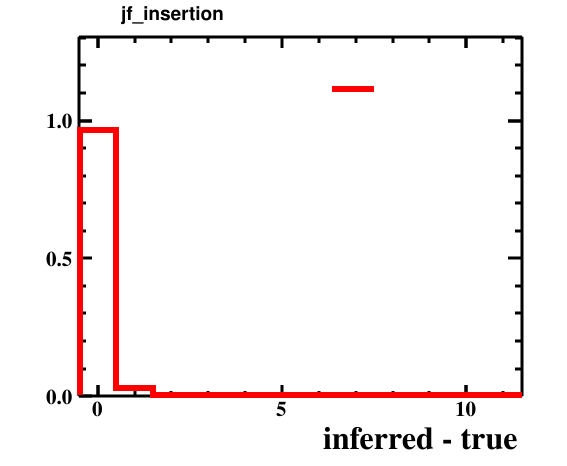

The file beside this chart, header and first rows:
bin_low_edge, contents, xtitle, binlabel
-1.5, 0.0, inferred - true, 
-0.5, 0.9643, inferred - true, 
0.5, 0.028, inferred - true, 
1.5, 0.0031, inferred - true, 
2.5, 0.0033, inferred - true, 
3.5, 0.0009, inferred - true, 
4.5, 0.0002, inferred - true, 
5.5, 0.0, inferred - true, 
6.5, 9.999999747378752e-05, inferred - true, 
7.5, 0.0, inferred - true, 
8.5, 0.0, inferred - true, 
9.5, 0.0, inferred - true, 
10.5, 9.999999747378752e-05, inferred - true, 
11.5, 0.0, inferred - true, 
